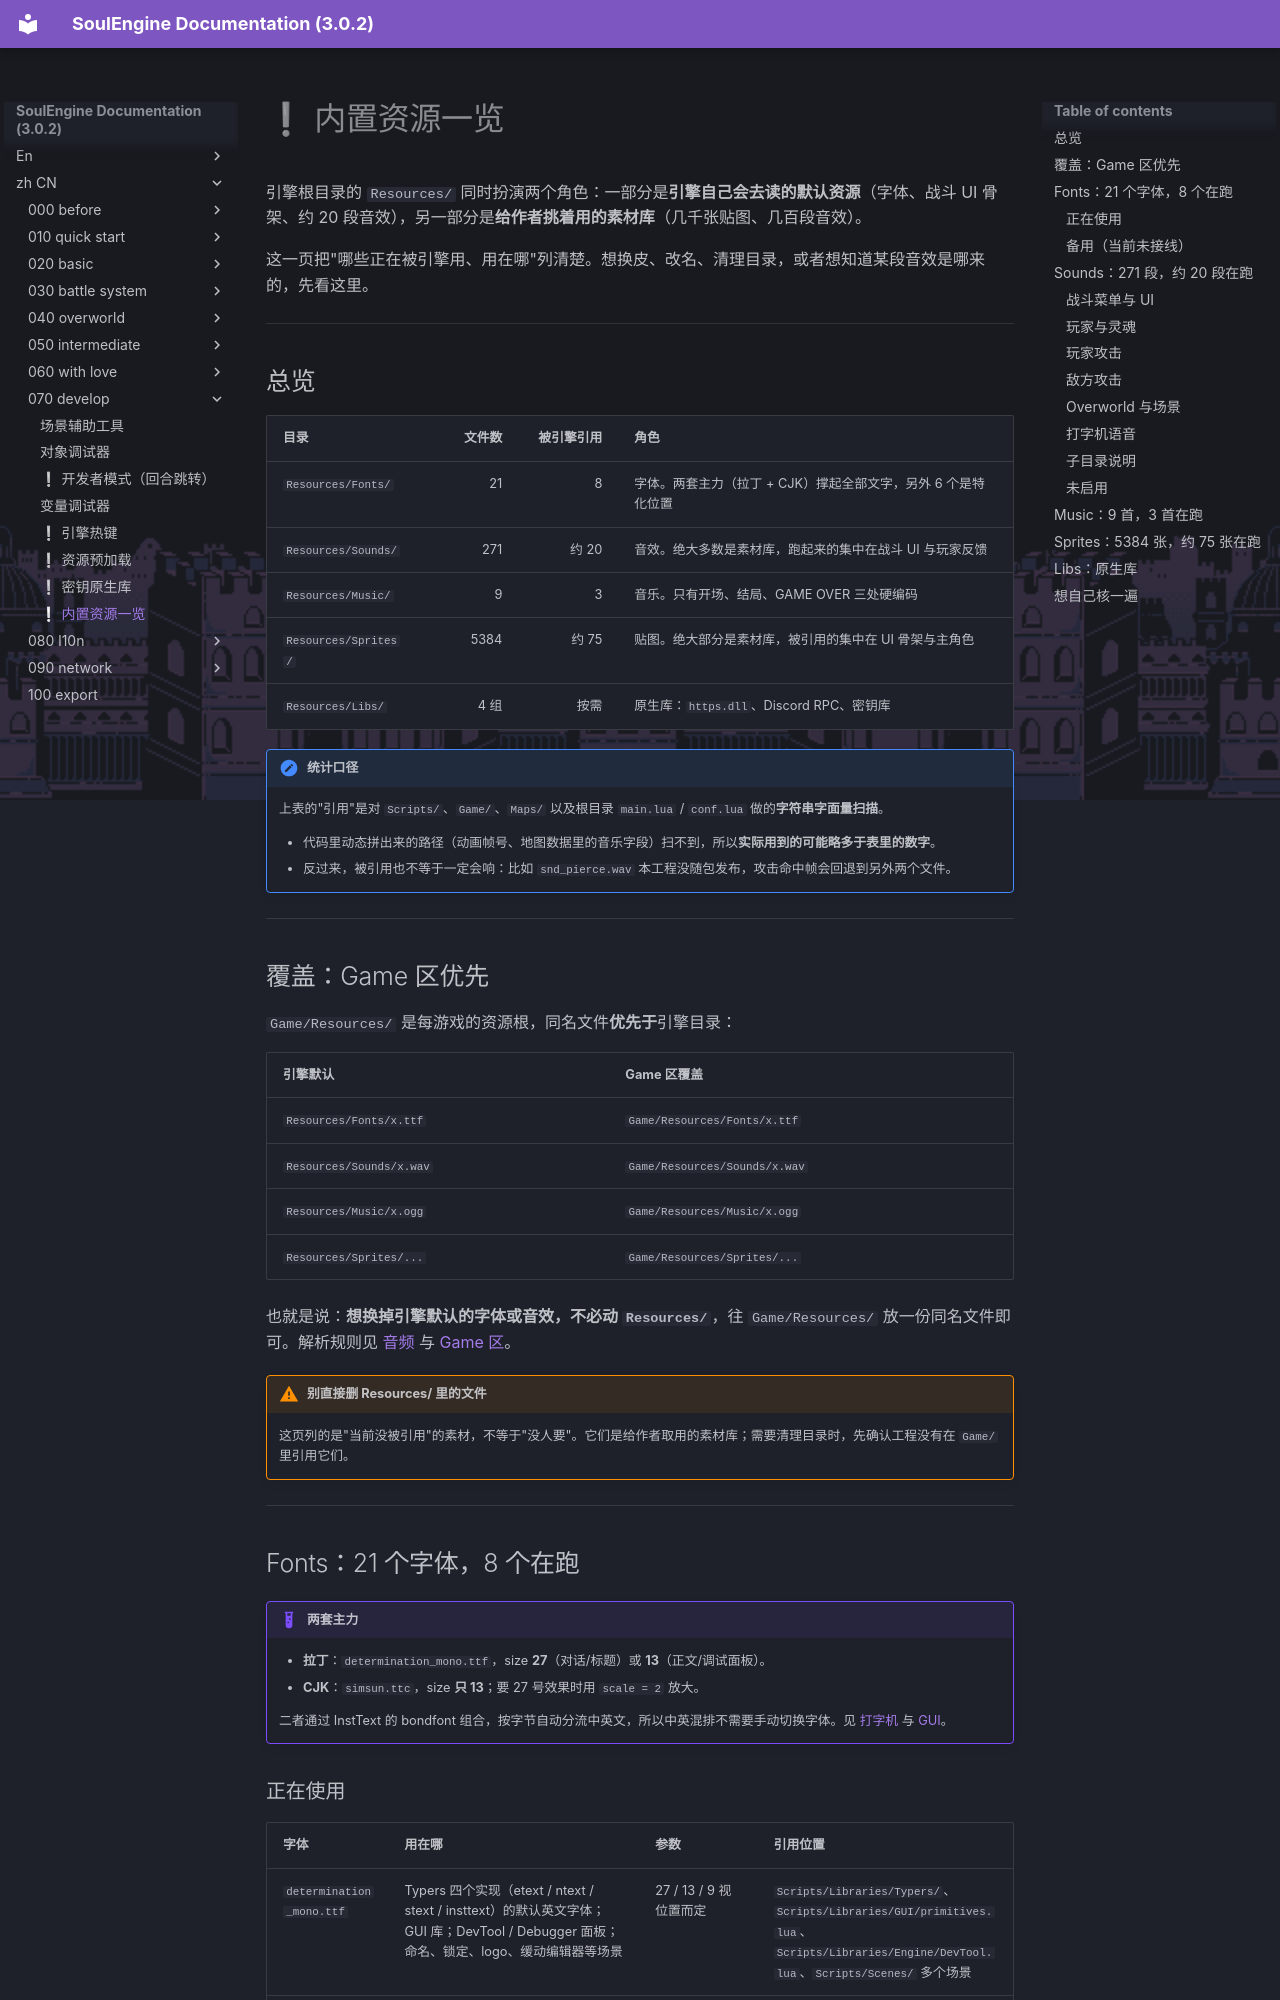

repository: AnskiyyRenew/SoulEngine-Documentation · page: zh_CN/070_develop/060_bundled_assets/index.html · generator: mkdocs

---
title: ❕ 内置资源一览
---

引擎根目录的 `Resources/` 同时扮演两个角色：一部分是**引擎自己会去读的默认资源**（字体、战斗 UI 骨架、约 20 段音效），另一部分是**给作者挑着用的素材库**（几千张贴图、几百段音效）。

这一页把"哪些正在被引擎用、用在哪"列清楚。想换皮、改名、清理目录，或者想知道某段音效是哪来的，先看这里。

---

## 总览

| 目录 | 文件数 | 被引擎引用 | 角色 |
|---|---:|---:|---|
| `Resources/Fonts/` | 21 | 8 | 字体。两套主力（拉丁 + CJK）撑起全部文字，另外 6 个是特化位置 |
| `Resources/Sounds/` | 271 | 约 20 | 音效。绝大多数是素材库，跑起来的集中在战斗 UI 与玩家反馈 |
| `Resources/Music/` | 9 | 3 | 音乐。只有开场、结局、GAME OVER 三处硬编码 |
| `Resources/Sprites/` | 5384 | 约 75 | 贴图。绝大部分是素材库，被引用的集中在 UI 骨架与主角色 |
| `Resources/Libs/` | 4 组 | 按需 | 原生库：`https.dll`、Discord RPC、密钥库 |

!!! note "统计口径"
    上表的"引用"是对 `Scripts/`、`Game/`、`Maps/` 以及根目录 `main.lua` / `conf.lua` 做的**字符串字面量扫描**。

    - 代码里动态拼出来的路径（动画帧号、地图数据里的音乐字段）扫不到，所以**实际用到的可能略多于表里的数字**。
    - 反过来，被引用也不等于一定会响：比如 `snd_pierce.wav` 本工程没随包发布，攻击命中帧会回退到另外两个文件。

---

## 覆盖：Game 区优先

`Game/Resources/` 是每游戏的资源根，同名文件**优先于**引擎目录：

| 引擎默认 | Game 区覆盖 |
|---|---|
| `Resources/Fonts/x.ttf` | `Game/Resources/Fonts/x.ttf` |
| `Resources/Sounds/x.wav` | `Game/Resources/Sounds/x.wav` |
| `Resources/Music/x.ogg` | `Game/Resources/Music/x.ogg` |
| `Resources/Sprites/...` | `Game/Resources/Sprites/...` |

也就是说：**想换掉引擎默认的字体或音效，不必动 `Resources/`**，往 `Game/Resources/` 放一份同名文件即可。解析规则见 [音频](../020_basic/050_audio.md) 与 [Game 区](../020_basic/110_game_area.md)。

!!! warning "别直接删 Resources/ 里的文件"
    这页列的是"当前没被引用"的素材，不等于"没人要"。它们是给作者取用的素材库；需要清理目录时，先确认工程没有在 `Game/` 里引用它们。

---

## Fonts：21 个字体，8 个在跑

!!! example "两套主力"
    - **拉丁**：`determination_mono.ttf`，size **27**（对话/标题）或 **13**（正文/调试面板）。
    - **CJK**：`simsun.ttc`，size **只 13**；要 27 号效果时用 `scale = 2` 放大。

    二者通过 InstText 的 bondfont 组合，按字节自动分流中英文，所以中英混排不需要手动切换字体。见 [打字机](../020_basic/030_typers.md) 与 [GUI](../020_basic/160_gui.md)。
